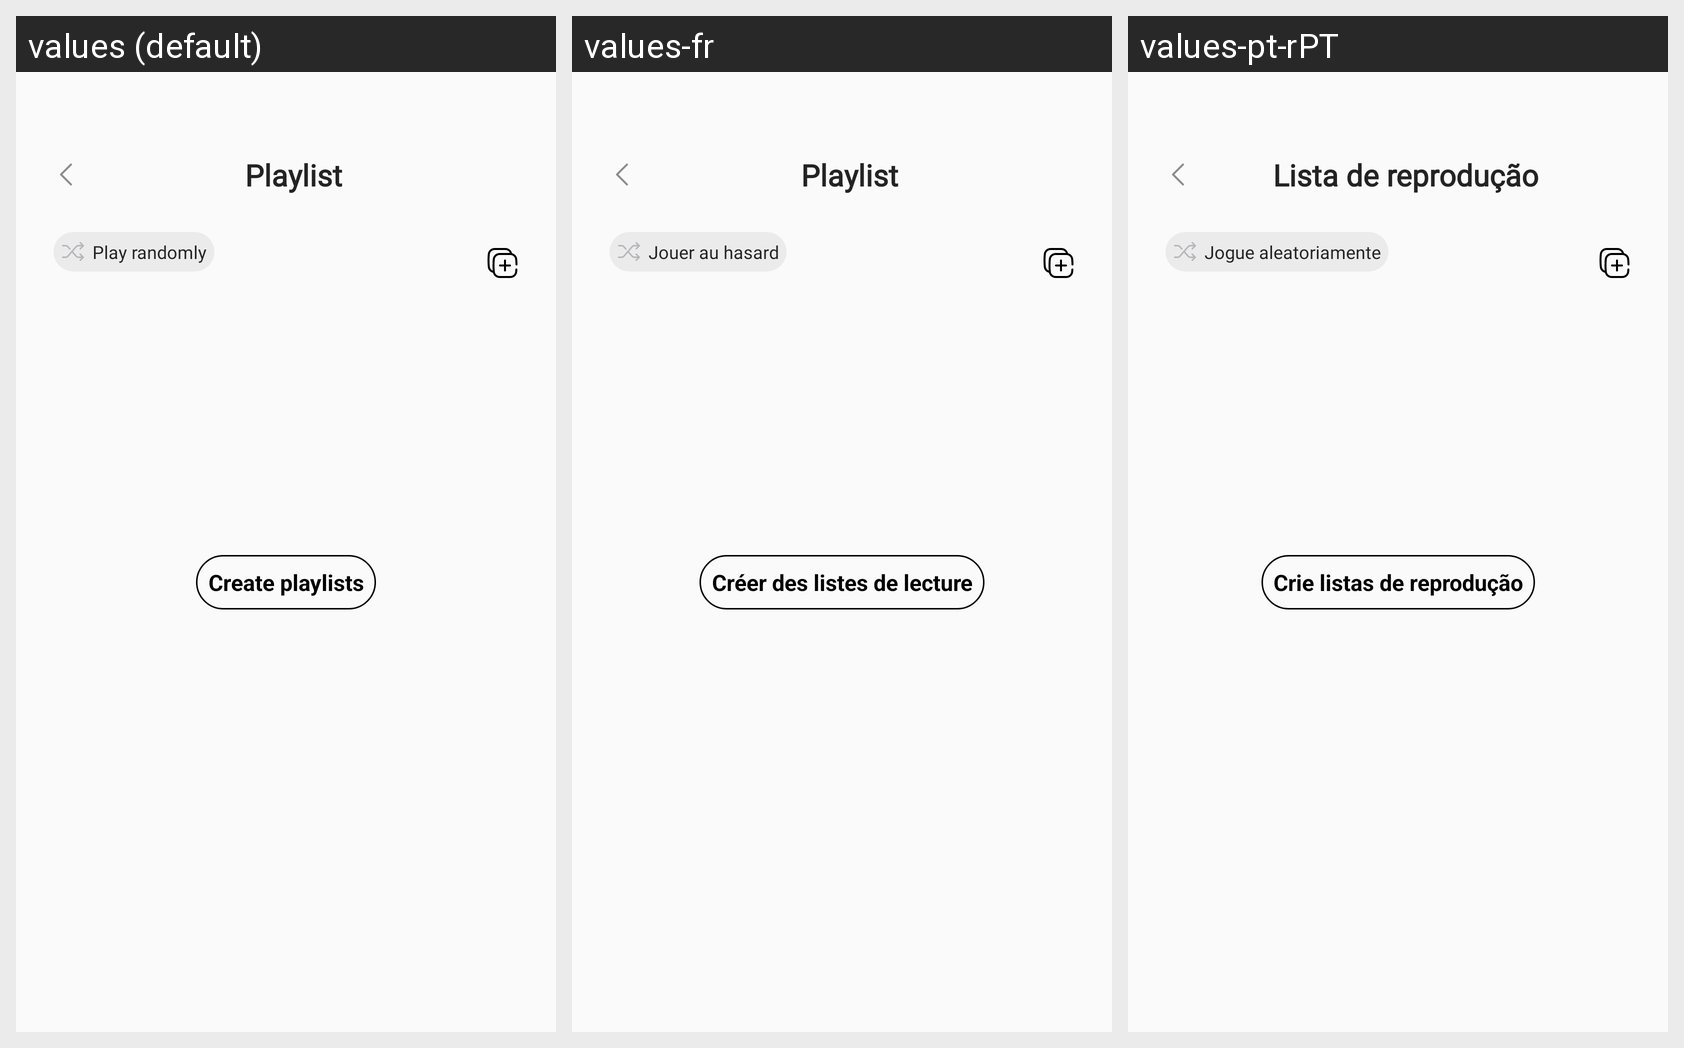

Here is an Android app screen in its default locale and in the app's own translations. Write out the translated-string differences for the strings that appear on this screen.
Android screen res/layout/fragment_playlist.xml rendered under 3 locales, left to right: values (default), values-fr, values-pt-rPT. Device: Nexus 5 (rendered at 1080×1920; each locale shown at half size, 540×960, under a caption strip naming it); theme Theme.AppMusic.
Other locales in the repository, not shown: values-es-rES, values-hi, values-vi.
Strings drawn on this screen, with the default value and each locale's value (text and hints the layout hard-codes, and strings that could not be matched under every locale, appear in the picture but are not listed):

playlist
  values: Playlist
  values-fr: Playlist
  values-pt-rPT: Lista de reprodução

play_randomly
  values: Play randomly
  values-fr: Jouer au hasard
  values-pt-rPT: Jogue aleatoriamente

create_playlists
  values: Create playlists
  values-fr: Créer des listes de lecture
  values-pt-rPT: Crie listas de reprodução
